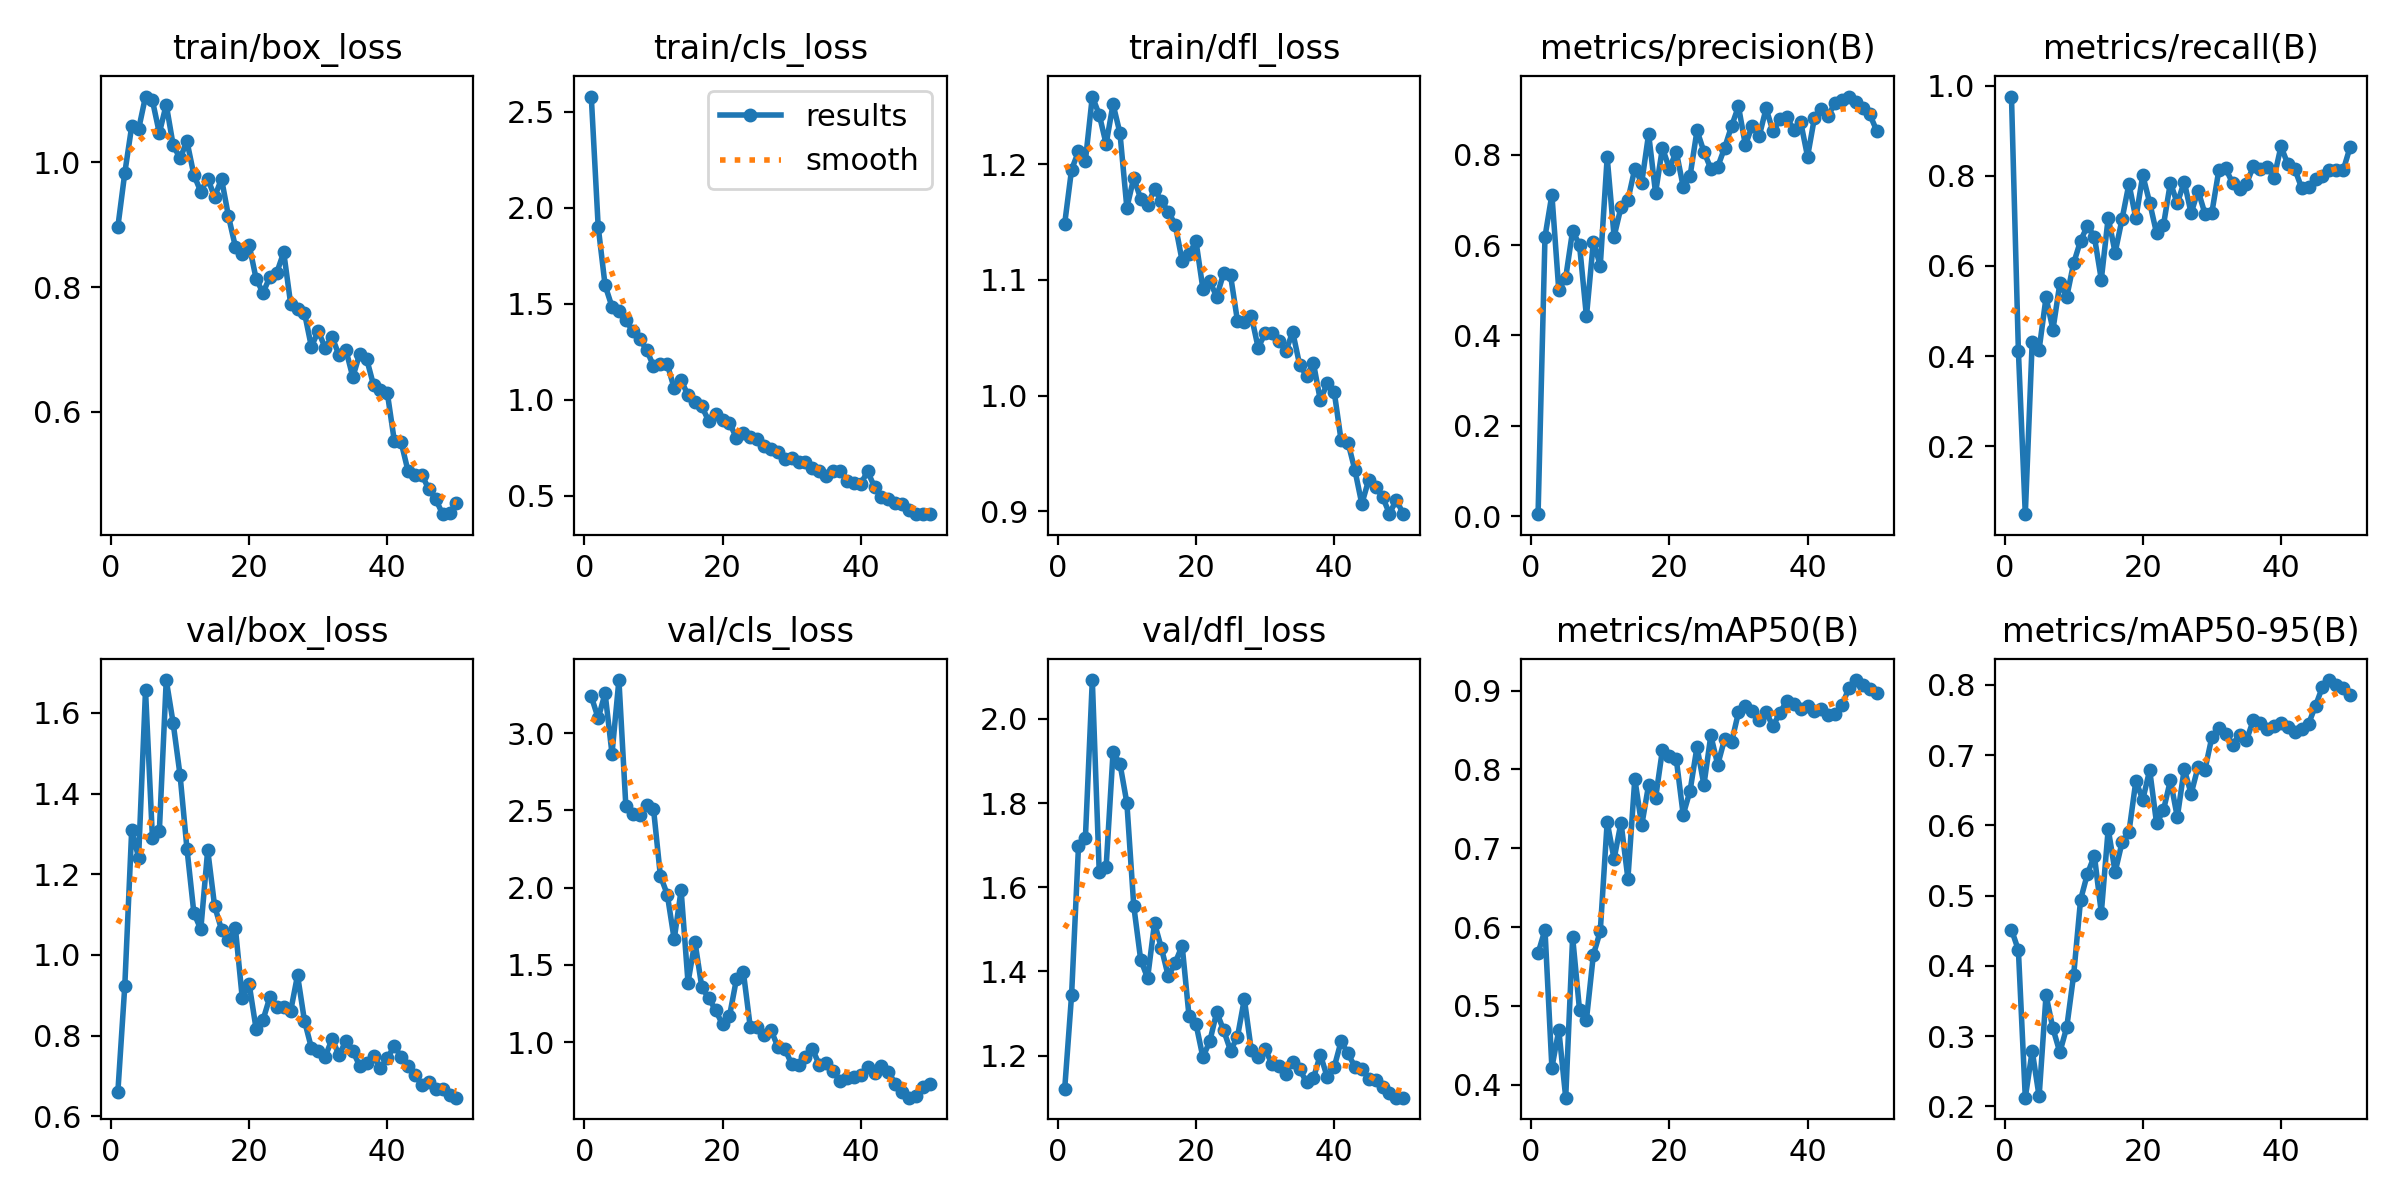

The table this chart was drawn from, first rows:
epoch, time, train/box_loss, train/cls_loss, train/dfl_loss, metrics/precision(B), metrics/recall(B), metrics/mAP50(B), metrics/mAP50-95(B), val/box_loss, val/cls_loss, val/dfl_loss, lr/pg0, lr/pg1, lr/pg2
1, 5.073, 0.8966, 2.58, 1.148, 0.00408, 0.9758, 0.5669, 0.4518, 0.6611, 3.239, 1.121, 0.0003334, 0.0003334, 0.0003334
2, 9.674, 0.9827, 1.902, 1.195, 0.6185, 0.4117, 0.5965, 0.4224, 0.9228, 3.097, 1.344, 0.0006699, 0.0006699, 0.0006699
3, 14.44, 1.057, 1.596, 1.211, 0.7119, 0.049, 0.4216, 0.2125, 1.309, 3.258, 1.698, 0.0009926, 0.0009926, 0.0009926
4, 19.38, 1.053, 1.485, 1.203, 0.4996, 0.432, 0.4694, 0.2791, 1.241, 2.868, 1.718, 0.001301, 0.001301, 0.001301
5, 23.97, 1.105, 1.464, 1.258, 0.5282, 0.4144, 0.3835, 0.2143, 1.656, 3.345, 2.092, 0.001535, 0.001535, 0.001535
6, 28.56, 1.099, 1.416, 1.243, 0.6323, 0.53, 0.5873, 0.3584, 1.291, 2.531, 1.637, 0.001502, 0.001502, 0.001502
7, 33.05, 1.047, 1.357, 1.217, 0.5999, 0.4585, 0.4947, 0.311, 1.306, 2.479, 1.648, 0.001469, 0.001469, 0.001469
8, 38.53, 1.092, 1.318, 1.252, 0.4421, 0.5609, 0.4825, 0.2771, 1.682, 2.468, 1.92, 0.001436, 0.001436, 0.001436
9, 42.97, 1.027, 1.26, 1.227, 0.6076, 0.5315, 0.5647, 0.3129, 1.575, 2.535, 1.894, 0.001403, 0.001403, 0.001403
10, 47.55, 1.006, 1.177, 1.162, 0.5549, 0.6062, 0.5948, 0.3872, 1.446, 2.513, 1.8, 0.00137, 0.00137, 0.00137
11, 52.11, 1.033, 1.186, 1.188, 0.7945, 0.6558, 0.7332, 0.4942, 1.263, 2.077, 1.555, 0.001337, 0.001337, 0.001337
12, 56.72, 0.9795, 1.186, 1.17, 0.6191, 0.6893, 0.6864, 0.5314, 1.104, 1.956, 1.428, 0.001304, 0.001304, 0.001304
13, 61.35, 0.9528, 1.06, 1.164, 0.684, 0.6643, 0.7326, 0.5569, 1.063, 1.665, 1.384, 0.001271, 0.001271, 0.001271
14, 65.83, 0.9738, 1.103, 1.178, 0.7001, 0.5697, 0.6615, 0.4754, 1.26, 1.984, 1.515, 0.001238, 0.001238, 0.001238
15, 70.25, 0.9445, 1.023, 1.168, 0.7697, 0.7074, 0.7881, 0.5951, 1.121, 1.386, 1.455, 0.001205, 0.001205, 0.001205
16, 74.76, 0.9733, 0.9893, 1.159, 0.7385, 0.6292, 0.7292, 0.5336, 1.063, 1.651, 1.388, 0.001171, 0.001171, 0.001171
17, 79.21, 0.9136, 0.9653, 1.148, 0.8466, 0.7037, 0.7804, 0.5758, 1.038, 1.354, 1.421, 0.001138, 0.001138, 0.001138
18, 83.96, 0.8648, 0.8893, 1.116, 0.7159, 0.7821, 0.7634, 0.5906, 1.068, 1.285, 1.461, 0.001105, 0.001105, 0.001105
19, 88.8, 0.8535, 0.9262, 1.122, 0.8157, 0.7055, 0.8251, 0.6632, 0.8929, 1.206, 1.293, 0.001072, 0.001072, 0.001072
20, 93.29, 0.8673, 0.8926, 1.134, 0.7694, 0.801, 0.8166, 0.6365, 0.9276, 1.114, 1.276, 0.001039, 0.001039, 0.001039
21, 97.75, 0.8135, 0.8795, 1.093, 0.8074, 0.7404, 0.8132, 0.6788, 0.817, 1.168, 1.197, 0.001006, 0.001006, 0.001006
22, 102.3, 0.7906, 0.8027, 1.099, 0.7296, 0.6724, 0.7426, 0.6028, 0.8387, 1.406, 1.234, 0.0009733, 0.0009733, 0.0009733
23, 106.8, 0.8163, 0.8255, 1.085, 0.7537, 0.6907, 0.773, 0.622, 0.8956, 1.457, 1.303, 0.0009402, 0.0009402, 0.0009402
24, 111.3, 0.8231, 0.8057, 1.106, 0.8541, 0.7848, 0.8288, 0.6642, 0.8714, 1.1, 1.261, 0.0009072, 0.0009072, 0.0009072
25, 115.7, 0.8555, 0.7936, 1.104, 0.8072, 0.7389, 0.7804, 0.6119, 0.8717, 1.095, 1.212, 0.0008741, 0.0008741, 0.0008741
26, 120.1, 0.7735, 0.7574, 1.065, 0.7694, 0.7869, 0.8431, 0.6802, 0.8604, 1.044, 1.244, 0.0008411, 0.0008411, 0.0008411
27, 124.6, 0.7655, 0.7427, 1.063, 0.7736, 0.7168, 0.806, 0.645, 0.9496, 1.079, 1.335, 0.0008081, 0.0008081, 0.0008081
28, 129.4, 0.7588, 0.7305, 1.069, 0.8158, 0.7673, 0.8388, 0.6833, 0.837, 0.9689, 1.214, 0.000775, 0.000775, 0.000775
29, 133.9, 0.7045, 0.6909, 1.041, 0.8636, 0.7158, 0.8347, 0.6792, 0.7699, 0.9572, 1.197, 0.000742, 0.000742, 0.000742
30, 138.4, 0.7292, 0.6957, 1.054, 0.9075, 0.718, 0.8723, 0.7257, 0.7608, 0.8568, 1.216, 0.000709, 0.000709, 0.000709
31, 142.9, 0.7026, 0.6777, 1.054, 0.8217, 0.8118, 0.8806, 0.738, 0.7477, 0.8489, 1.18, 0.0006759, 0.0006759, 0.0006759
32, 147.6, 0.72, 0.6745, 1.048, 0.8649, 0.8163, 0.8743, 0.7301, 0.7914, 0.8999, 1.177, 0.0006429, 0.0006429, 0.0006429
33, 152.3, 0.6908, 0.645, 1.038, 0.8417, 0.7836, 0.8624, 0.7149, 0.7523, 0.9551, 1.157, 0.0006099, 0.0006099, 0.0006099
34, 157, 0.6993, 0.6307, 1.055, 0.9028, 0.7715, 0.8725, 0.7287, 0.786, 0.8525, 1.186, 0.0005768, 0.0005768, 0.0005768
35, 161.5, 0.6558, 0.6036, 1.027, 0.852, 0.7819, 0.8549, 0.721, 0.7617, 0.8651, 1.169, 0.0005438, 0.0005438, 0.0005438
36, 166, 0.6931, 0.6291, 1.017, 0.8787, 0.821, 0.8722, 0.7498, 0.7247, 0.8098, 1.136, 0.0005108, 0.0005108, 0.0005108
37, 170.5, 0.6849, 0.6304, 1.028, 0.883, 0.8153, 0.8867, 0.7462, 0.7328, 0.75, 1.147, 0.0004777, 0.0004777, 0.0004777
38, 174.9, 0.6428, 0.5798, 0.9959, 0.8558, 0.8199, 0.8825, 0.737, 0.7499, 0.7655, 1.202, 0.0004447, 0.0004447, 0.0004447
39, 179.4, 0.6346, 0.5674, 1.011, 0.8729, 0.7957, 0.8773, 0.7409, 0.7199, 0.7768, 1.149, 0.0004116, 0.0004116, 0.0004116
40, 183.9, 0.6297, 0.5637, 1.004, 0.7963, 0.8651, 0.881, 0.7457, 0.7434, 0.7844, 1.173, 0.0003786, 0.0003786, 0.0003786
41, 190.7, 0.5539, 0.6269, 0.9615, 0.8827, 0.8256, 0.8737, 0.7399, 0.7751, 0.8402, 1.234, 0.0003456, 0.0003456, 0.0003456
42, 195.1, 0.551, 0.5446, 0.9595, 0.9026, 0.8149, 0.8763, 0.7332, 0.7462, 0.7999, 1.205, 0.0003125, 0.0003125, 0.0003125
43, 199.6, 0.5047, 0.496, 0.9357, 0.8869, 0.7726, 0.8689, 0.7375, 0.7246, 0.8462, 1.174, 0.0002795, 0.0002795, 0.0002795
44, 204, 0.4984, 0.4834, 0.9065, 0.9161, 0.7742, 0.8699, 0.7449, 0.7032, 0.8051, 1.169, 0.0002465, 0.0002465, 0.0002465
45, 208.4, 0.4988, 0.4605, 0.9273, 0.9219, 0.7919, 0.882, 0.7701, 0.6767, 0.7307, 1.145, 0.0002134, 0.0002134, 0.0002134
46, 213.3, 0.4762, 0.4576, 0.9208, 0.9293, 0.7987, 0.9036, 0.7971, 0.6856, 0.677, 1.143, 0.0001804, 0.0001804, 0.0001804
47, 217.9, 0.4601, 0.4263, 0.9127, 0.9182, 0.8131, 0.9135, 0.8069, 0.667, 0.6396, 1.127, 0.0001474, 0.0001474, 0.0001474
48, 222.6, 0.4361, 0.4044, 0.898, 0.9047, 0.8135, 0.9077, 0.8003, 0.6681, 0.6505, 1.112, 0.0001143, 0.0001143, 0.0001143
49, 227.4, 0.4374, 0.4057, 0.9101, 0.8897, 0.8118, 0.9025, 0.7962, 0.652, 0.7066, 1.1, 8.12889e-05, 8.12889e-05, 8.12889e-05
50, 231.8, 0.4546, 0.4048, 0.8976, 0.8538, 0.8635, 0.8975, 0.7862, 0.6461, 0.7283, 1.101, 4.82533e-05, 4.82533e-05, 4.82533e-05
